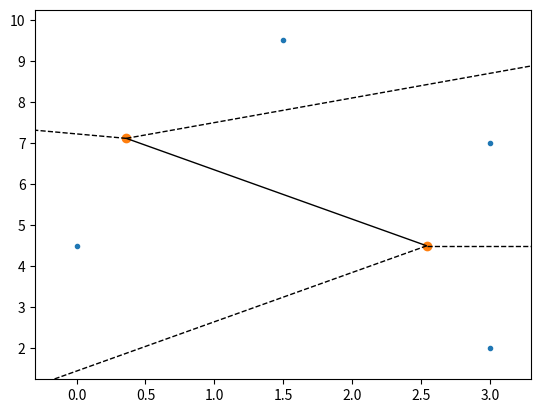

Source code (Python):
#!/usr/bin/python3

import numpy as np
import matplotlib.pyplot as plt
from scipy.spatial import Voronoi, voronoi_plot_2d

points = np.array([[3, 2], [0, 4.5], [3, 7], [1.5, 9.5]])
vor = Voronoi(points)

fig = voronoi_plot_2d(vor)
plt.show()